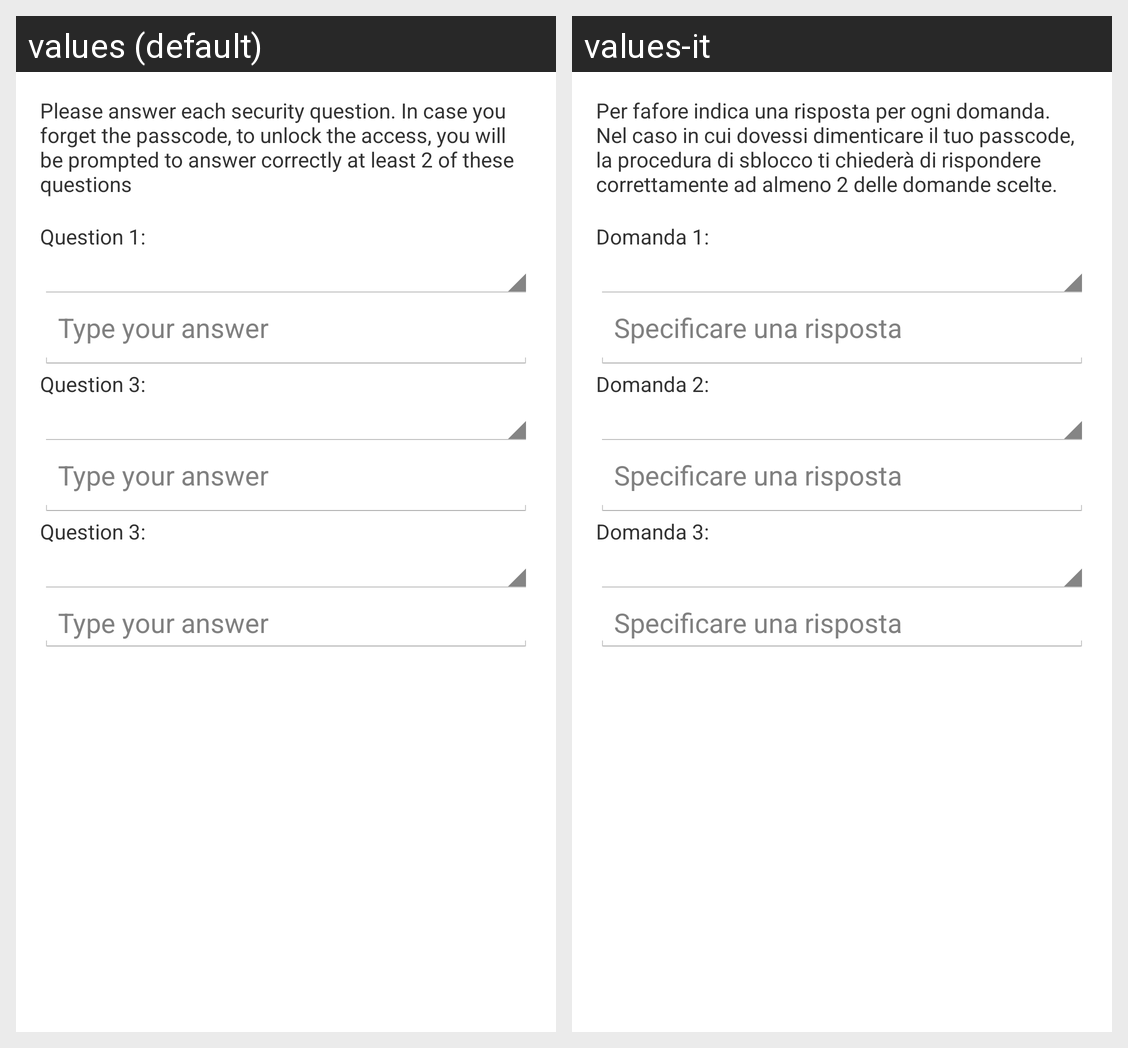

Locale-by-locale string values for the Android screen shown in this grid:
Android screen res/layout/fragment_setup_questions.xml rendered under 2 locales, left to right: values (default), values-it. Device: Nexus 5 (rendered at 1080×1920; each locale shown at half size, 540×960, under a caption strip naming it); theme android:Theme.Holo.Light.
Strings drawn on this screen, with the default value and each locale's value (text and hints the layout hard-codes, and strings that could not be matched under every locale, appear in the picture but are not listed):

page_setup_question_title
  values: Please answer each security question. In case you forget the passcode, to unlock the access, you will be prompted to answer correctly at least 2 of these questions
  values-it: Per fafore indica una risposta per ogni domanda. Nel caso in cui dovessi dimenticare il tuo passcode, la procedura di sblocco ti chiederà di rispondere correttamente ad almeno 2 delle domande scelte.

question_1_label
  values: Question 1:
  values-it: Domanda 1:

answer_field
  values: Type your answer
  values-it: Specificare una risposta

question_2_label
  values: Question 3:
  values-it: Domanda 2:

question_3_label
  values: Question 3:
  values-it: Domanda 3:
